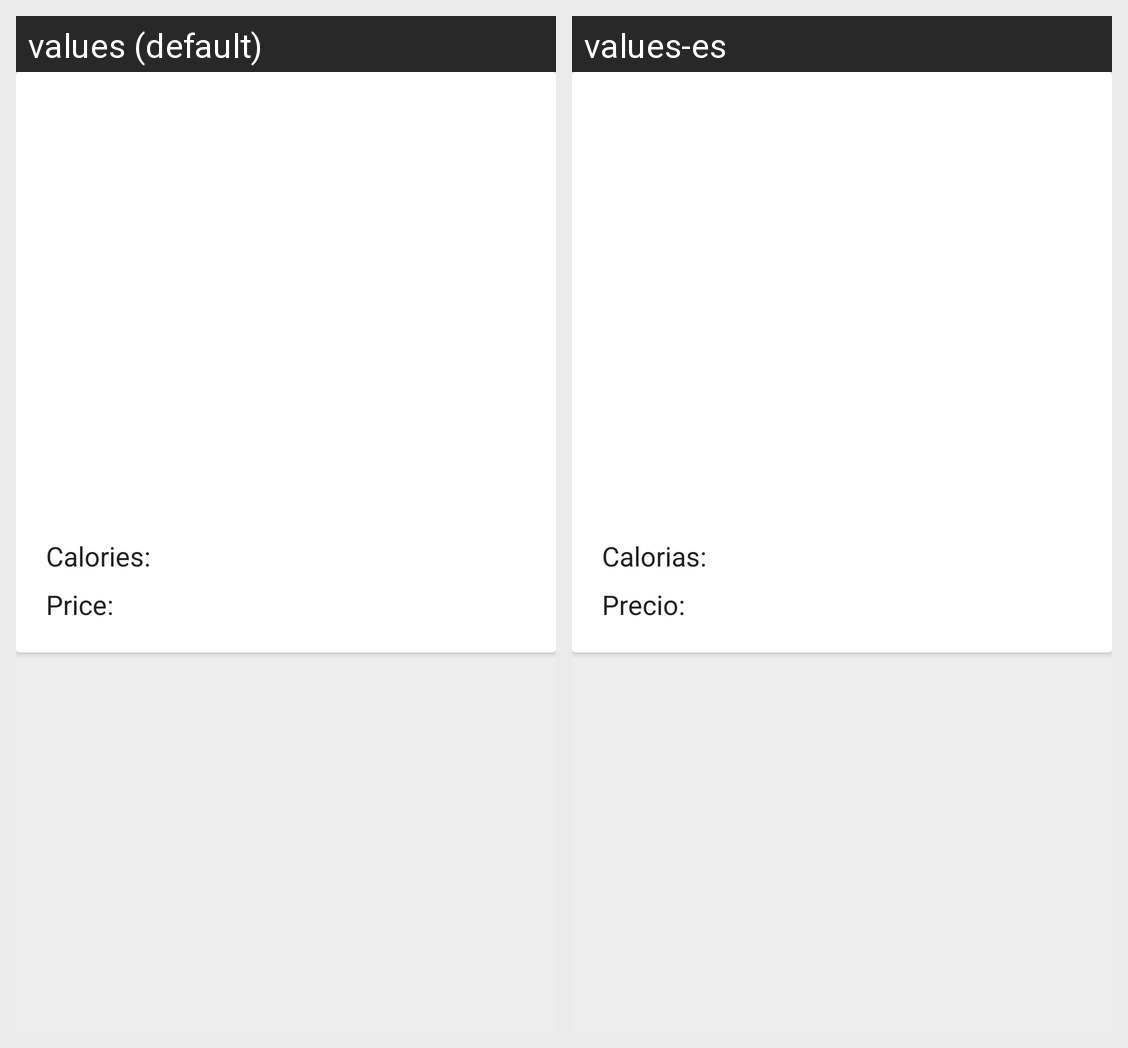

This grid shows one Android layout under two languages. Give, for every string resource on the screen, its name, the default text and each shown locale's text.
Android screen res/layout/fragment_product_detail.xml rendered under 2 locales, left to right: values (default), values-es. Device: Nexus 5 (rendered at 1080×1920; each locale shown at half size, 540×960, under a caption strip naming it); theme AppTheme.
Strings drawn on this screen, with the default value and each locale's value (text and hints the layout hard-codes, and strings that could not be matched under every locale, appear in the picture but are not listed):

label_calories
  values: Calories:
  values-es: Calorias:

label_price
  values: Price:
  values-es: Precio:
